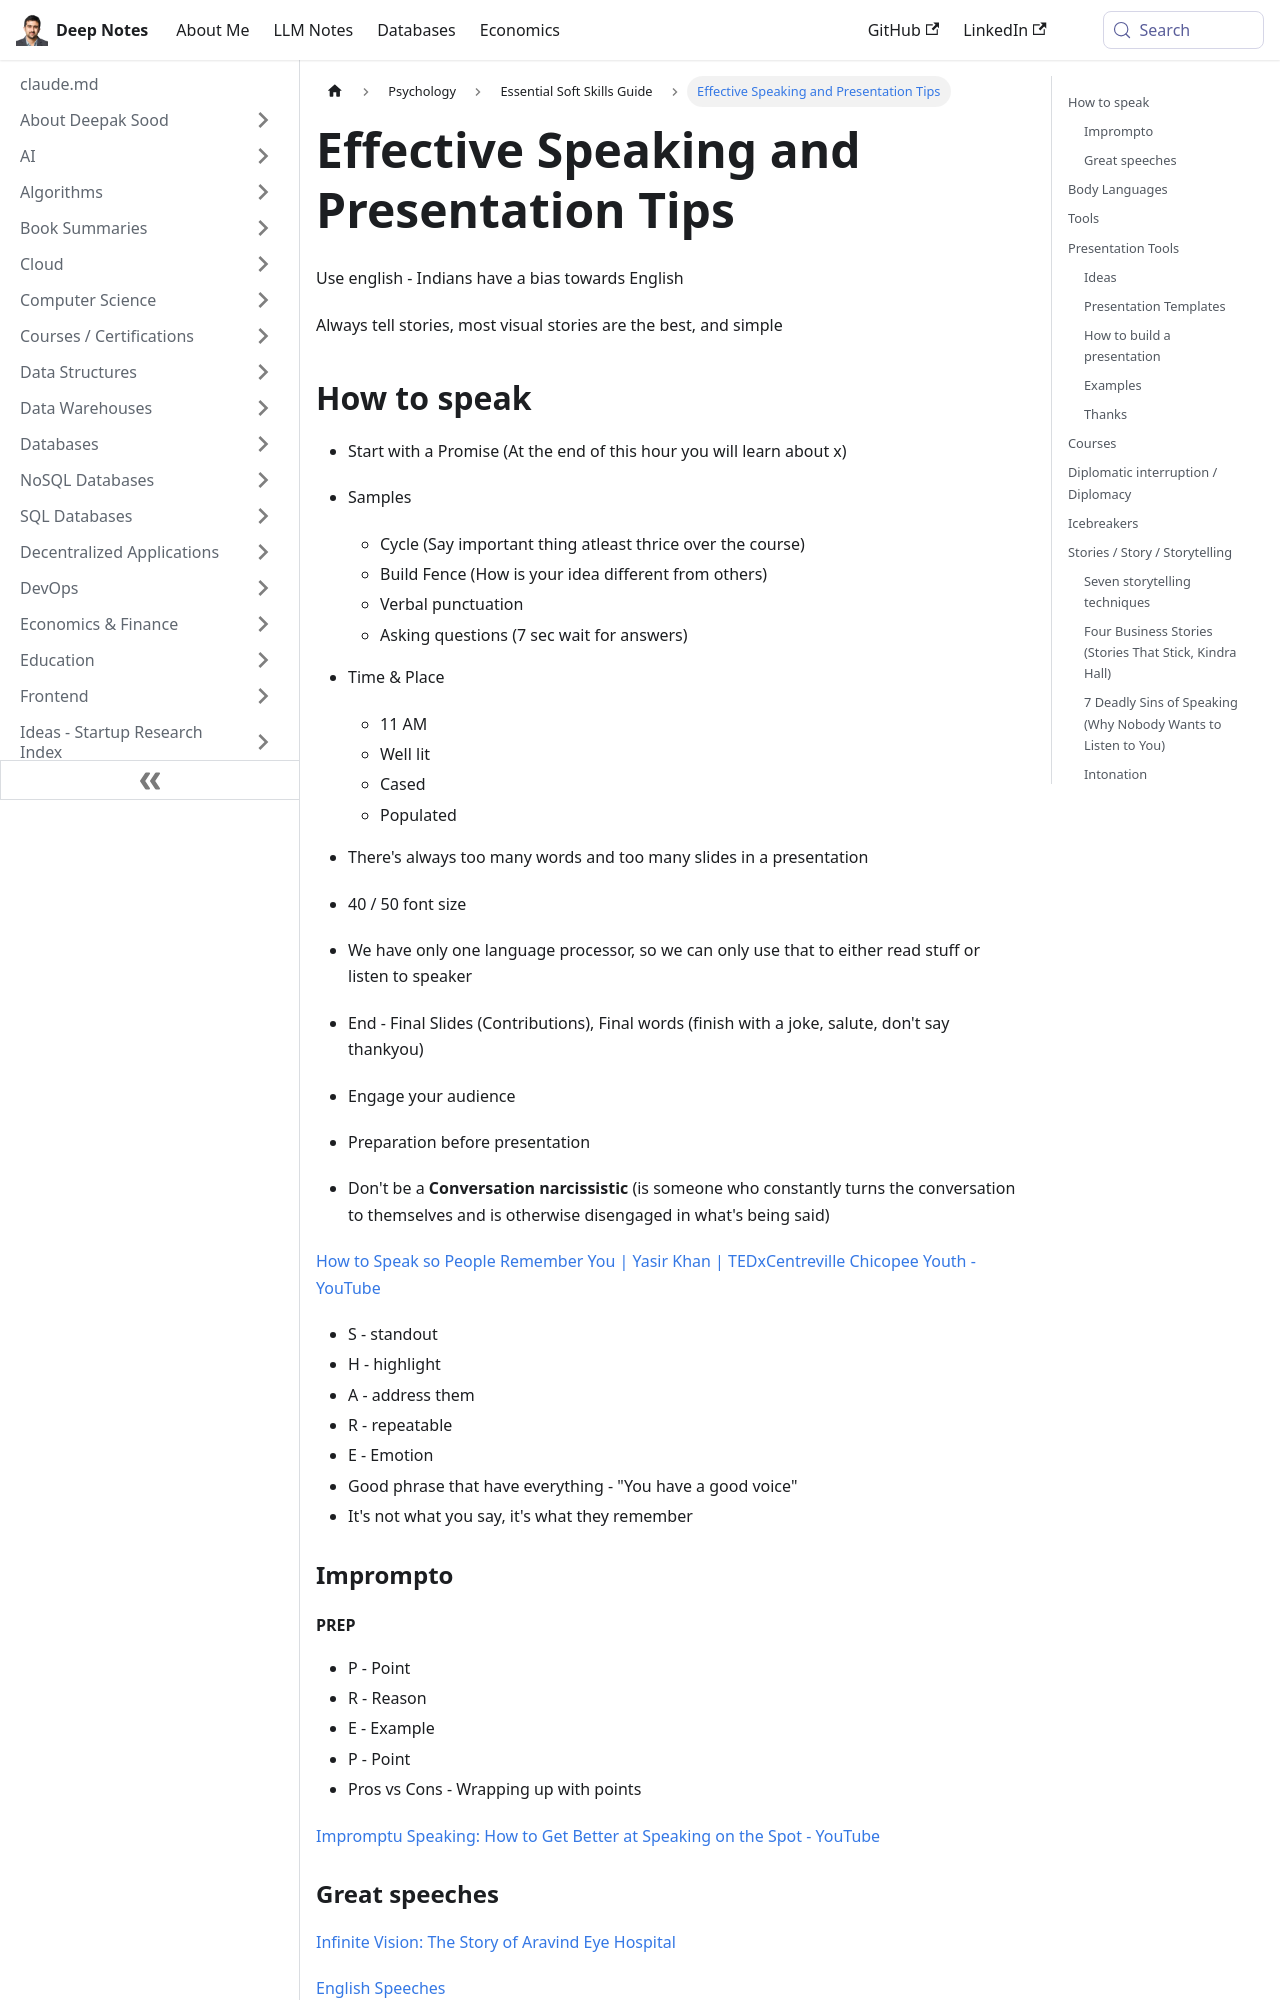

repository: deepaksood619/deepaksood619.github.io · page: psychology/soft-skills/speaking-story-talking-conversation-presentation-phrases/index.html · generator: docusaurus

---
slug: /psychology/soft-skills/speaking-story-talking-conversation-presentation-phrases
title: Effective Speaking and Presentation Tips
description: Learn essential phrases and body language techniques for impactful storytelling and presentations.
created: 2023-03-05
updated: 2026-10-28
---
Use english - Indians have a bias towards English

Always tell stories, most visual stories are the best, and simple

## How to speak

- Start with a Promise (At the end of this hour you will learn about x)
- Samples
    - Cycle (Say important thing atleast thrice over the course)
    - Build Fence (How is your idea different from others)
    - Verbal punctuation
    - Asking questions (7 sec wait for answers)
- Time & Place
    - 11 AM
    - Well lit
    - Cased
    - Populated
- There's always too many words and too many slides in a presentation
- 40 / 50 font size
- We have only one language processor, so we can only use that to either read stuff or listen to speaker
- End - Final Slides (Contributions), Final words (finish with a joke, salute, don't say thankyou)

- Engage your audience
- Preparation before presentation
- Don't be a **Conversation narcissistic** (is someone who constantly turns the conversation to themselves and is otherwise disengaged in what's being said)

[How to Speak so People Remember You \| Yasir Khan \| TEDxCentreville Chicopee Youth - YouTube](https://www.youtube.com/watch?v=FHIo77y12gA)

- S - standout
- H - highlight
- A - address them
- R - repeatable
- E - Emotion
- Good phrase that have everything - "You have a good voice"
- It's not what you say, it's what they remember

### Imprompto

#### PREP

- P - Point
- R - Reason
- E - Example
- P - Point
- Pros vs Cons - Wrapping up with points

[Impromptu Speaking: How to Get Better at Speaking on the Spot - YouTube](https://www.youtube.com/watch?v=SehA30-v-nM)

### Great speeches

[Infinite Vision: The Story of Aravind Eye Hospital](https://youtu.be/Jr70IrWM-n8)

[English Speeches](https://www.youtube.com/channel/UCLyr-hfWVCKHcZjV5fg3jbw)

[Treasury Leadership Forum 2023 - Deepak Bagla - YouTube](https://www.youtube.com/watch?v=45PrXujlQCo&ab_channel=UdayKuckian)

## Body Languages

[Body Language Expert Explains How to Show Confidence | WIRED](https://youtu.be/VRJzvJ5XPQI)

- Don't point finger show with your whole hand
- No with deep voice and wide hands
- Confidence
- Don't be in hurry, take your time, executive presence

## Tools

- [online recording studio](https://riverside.fm/)
- Zoom it
- [Speech calculator: how long does your speech take? – Debatrix International](https://debatrix.com/en/speech-calculator/)
